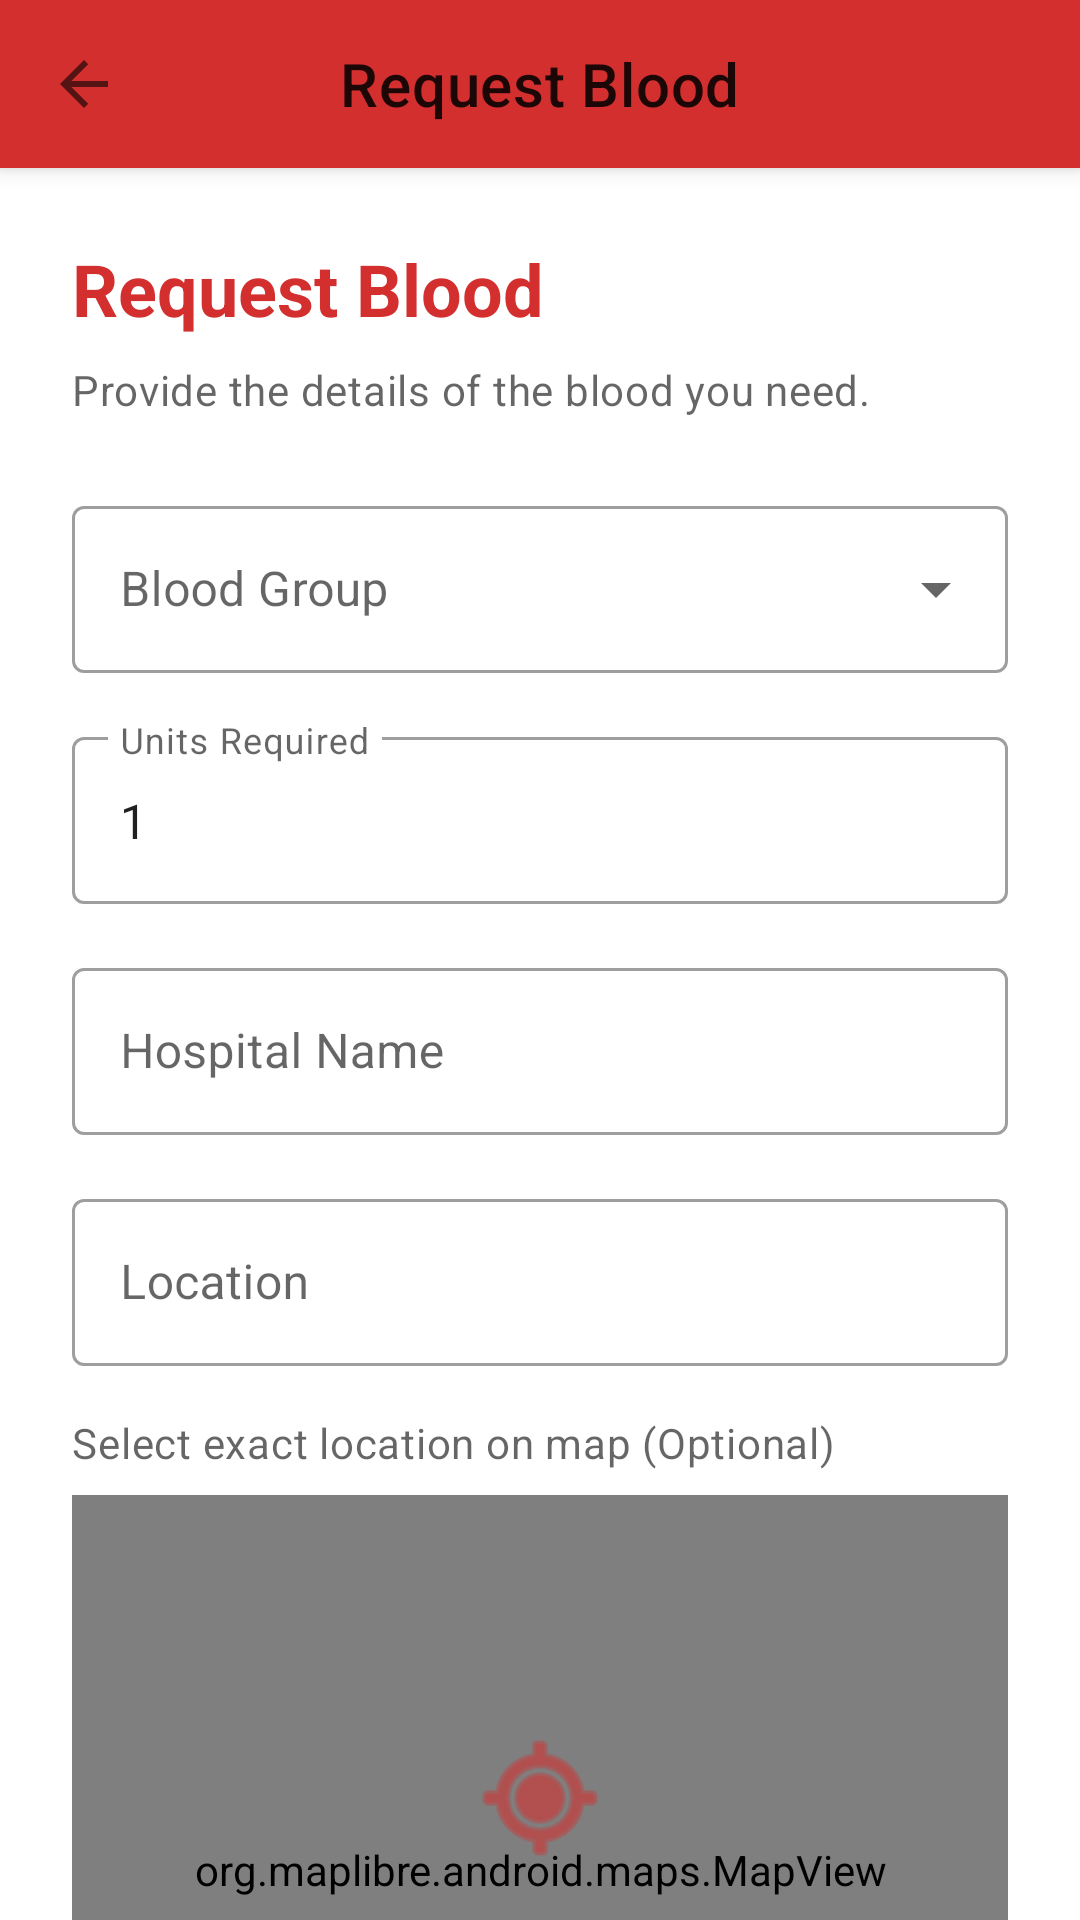

Here is an Android app screen rendered from its layout file. Give the layout XML and the strings, colors and styles it references.
<!-- AndroidManifest.xml: application theme Theme.BloodConnect -->
<!-- res/layout/activity_request_blood.xml -->
<?xml version="1.0" encoding="utf-8"?>
<androidx.coordinatorlayout.widget.CoordinatorLayout xmlns:android="http://schemas.android.com/apk/res/android"
    xmlns:app="http://schemas.android.com/apk/res-auto"
    xmlns:tools="http://schemas.android.com/tools"
    android:layout_width="match_parent"
    android:layout_height="match_parent"
    tools:context=".requests.RequestBloodActivity">

    <com.google.android.material.appbar.AppBarLayout
        android:layout_width="match_parent"
        android:layout_height="wrap_content">

        <com.google.android.material.appbar.MaterialToolbar
            android:id="@+id/toolbar"
            android:layout_width="match_parent"
            android:layout_height="?attr/actionBarSize"
            app:title="Request Blood"
            app:titleCentered="true"
            app:navigationIcon="?attr/homeAsUpIndicator" />

    </com.google.android.material.appbar.AppBarLayout>

    <androidx.core.widget.NestedScrollView
        android:layout_width="match_parent"
        android:layout_height="match_parent"
        android:fillViewport="true"
        app:layout_behavior="@string/appbar_scrolling_view_behavior">

        <LinearLayout
            android:layout_width="match_parent"
            android:layout_height="wrap_content"
            android:orientation="vertical"
            android:padding="24dp">

            <TextView
                android:layout_width="match_parent"
                android:layout_height="wrap_content"
                android:text="Request Blood"
                android:textAppearance="?attr/textAppearanceHeadline5"
                android:textColor="?attr/colorPrimary"
                android:textStyle="bold" />

            <TextView
                android:layout_width="match_parent"
                android:layout_height="wrap_content"
                android:layout_marginTop="8dp"
                android:layout_marginBottom="24dp"
                android:text="Provide the details of the blood you need."
                android:textAppearance="?attr/textAppearanceBody2"
                android:textColor="?android:attr/textColorSecondary" />

            
            <com.google.android.material.textfield.TextInputLayout
                android:id="@+id/layoutBloodGroup"
                style="@style/Widget.MaterialComponents.TextInputLayout.OutlinedBox.ExposedDropdownMenu"
                android:layout_width="match_parent"
                android:layout_height="wrap_content"
                android:layout_marginBottom="16dp"
                android:hint="Blood Group">

                <AutoCompleteTextView
                    android:id="@+id/inputBloodGroup"
                    android:layout_width="match_parent"
                    android:layout_height="wrap_content"
                    android:inputType="none" />
            </com.google.android.material.textfield.TextInputLayout>

            
            <com.google.android.material.textfield.TextInputLayout
                android:id="@+id/layoutUnits"
                style="@style/Widget.MaterialComponents.TextInputLayout.OutlinedBox"
                android:layout_width="match_parent"
                android:layout_height="wrap_content"
                android:layout_marginBottom="16dp"
                android:hint="Units Required">

                <com.google.android.material.textfield.TextInputEditText
                    android:id="@+id/inputUnits"
                    android:layout_width="match_parent"
                    android:layout_height="wrap_content"
                    android:inputType="number"
                    android:text="1" />
            </com.google.android.material.textfield.TextInputLayout>

            
            <com.google.android.material.textfield.TextInputLayout
                android:id="@+id/layoutHospital"
                style="@style/Widget.MaterialComponents.TextInputLayout.OutlinedBox"
                android:layout_width="match_parent"
                android:layout_height="wrap_content"
                android:layout_marginBottom="16dp"
                android:hint="Hospital Name">

                <com.google.android.material.textfield.TextInputEditText
                    android:id="@+id/inputHospital"
                    android:layout_width="match_parent"
                    android:layout_height="wrap_content"
                    android:inputType="textPersonName" />
            </com.google.android.material.textfield.TextInputLayout>

            
            <com.google.android.material.textfield.TextInputLayout
                android:id="@+id/layoutLocation"
                style="@style/Widget.MaterialComponents.TextInputLayout.OutlinedBox"
                android:layout_width="match_parent"
                android:layout_height="wrap_content"
                android:layout_marginBottom="16dp"
                android:hint="Location">

                <com.google.android.material.textfield.TextInputEditText
                    android:id="@+id/inputLocation"
                    android:layout_width="match_parent"
                    android:layout_height="wrap_content"
                    android:inputType="textPostalAddress" />
            </com.google.android.material.textfield.TextInputLayout>

            <TextView
                android:layout_width="match_parent"
                android:layout_height="wrap_content"
                android:layout_marginBottom="8dp"
                android:text="Select exact location on map (Optional)"
                android:textAppearance="?attr/textAppearanceBody2"
                android:textColor="?android:attr/textColorSecondary" />

            <FrameLayout
                android:layout_width="match_parent"
                android:layout_height="250dp"
                android:layout_marginBottom="8dp">

                <org.maplibre.android.maps.MapView
                    android:id="@+id/mapView"
                    android:layout_width="match_parent"
                    android:layout_height="match_parent" />

                <ImageView
                    android:layout_width="48dp"
                    android:layout_height="48dp"
                    android:layout_gravity="center"
                    android:src="@android:drawable/ic_menu_mylocation"
                    android:tint="@color/primaryColor"
                    android:contentDescription="Map center"
                    android:layout_marginBottom="24dp" /> 

            </FrameLayout>

            <TextView
                android:layout_width="match_parent"
                android:layout_height="wrap_content"
                android:layout_marginBottom="8dp"
                android:gravity="end"
                android:text="© OpenStreetMap contributors"
                android:textSize="10sp"
                android:textColor="?android:attr/textColorSecondary" />

            <com.google.android.material.button.MaterialButton
                android:id="@+id/btnUseMyLocation"
                style="@style/Widget.MaterialComponents.Button.OutlinedButton"
                android:layout_width="wrap_content"
                android:layout_height="wrap_content"
                android:layout_gravity="end"
                android:layout_marginBottom="16dp"
                android:text="Use My Location" />

            
            <com.google.android.material.textfield.TextInputLayout
                android:id="@+id/layoutDate"
                style="@style/Widget.MaterialComponents.TextInputLayout.OutlinedBox"
                android:layout_width="match_parent"
                android:layout_height="wrap_content"
                android:layout_marginBottom="16dp"
                android:hint="Required Date">

                <com.google.android.material.textfield.TextInputEditText
                    android:id="@+id/inputDate"
                    android:layout_width="match_parent"
                    android:layout_height="wrap_content"
                    android:focusable="false"
                    android:cursorVisible="false"
                    android:inputType="none" />
            </com.google.android.material.textfield.TextInputLayout>

            
            <com.google.android.material.textfield.TextInputLayout
                android:id="@+id/layoutUrgency"
                style="@style/Widget.MaterialComponents.TextInputLayout.OutlinedBox.ExposedDropdownMenu"
                android:layout_width="match_parent"
                android:layout_height="wrap_content"
                android:layout_marginBottom="16dp"
                android:hint="Urgency">

                <AutoCompleteTextView
                    android:id="@+id/inputUrgency"
                    android:layout_width="match_parent"
                    android:layout_height="wrap_content"
                    android:inputType="none"
                    android:text="NORMAL" />
            </com.google.android.material.textfield.TextInputLayout>

            
            <com.google.android.material.textfield.TextInputLayout
                android:id="@+id/layoutDescription"
                style="@style/Widget.MaterialComponents.TextInputLayout.OutlinedBox"
                android:layout_width="match_parent"
                android:layout_height="wrap_content"
                android:layout_marginBottom="32dp"
                android:hint="Description (Optional)">

                <com.google.android.material.textfield.TextInputEditText
                    android:id="@+id/inputDescription"
                    android:layout_width="match_parent"
                    android:layout_height="wrap_content"
                    android:gravity="top|start"
                    android:hint="Additional information"
                    android:inputType="textMultiLine"
                    android:lines="4" />
            </com.google.android.material.textfield.TextInputLayout>

            
            <com.google.android.material.button.MaterialButton
                android:id="@+id/btnSubmitRequest"
                android:layout_width="match_parent"
                android:layout_height="56dp"
                android:layout_marginBottom="16dp"
                android:text="Submit Blood Request" />

        </LinearLayout>
    </androidx.core.widget.NestedScrollView>

</androidx.coordinatorlayout.widget.CoordinatorLayout>
<!-- resources referenced by this layout -->
<resources>
  <color name="primaryColor">#D32F2F</color>
  <style name="Theme.BloodConnect" parent="Theme.MaterialComponents.DayNight.NoActionBar">
          
          <item name="colorPrimary">@color/primaryColor</item>
          <item name="colorPrimaryVariant">@color/primaryDarkColor</item>
          <item name="colorOnPrimary">@color/secondaryColor</item>
          
          <item name="colorSecondary">@color/primaryColor</item>
          <item name="colorSecondaryVariant">@color/primaryLightColor</item>
          <item name="colorOnSecondary">@color/secondaryColor</item>
          
          <item name="android:statusBarColor">?attr/colorPrimaryVariant</item>
      </style>
  <color name="primaryDarkColor">#9A0007</color>
  <color name="secondaryColor">#FFFFFF</color>
  <color name="primaryLightColor">#FF6659</color>
</resources>
